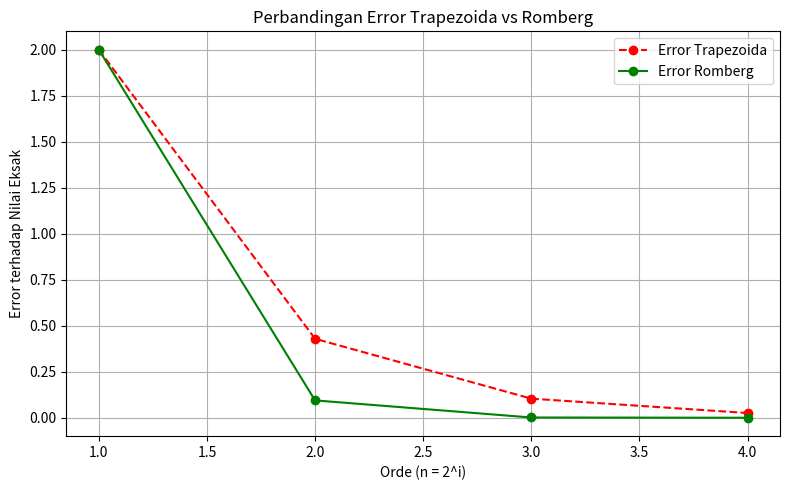

Generate this figure with matplotlib:
import numpy as np
import matplotlib.pyplot as plt

# Fungsi yang akan diintegrasikan
def f_romberg(x):
    return np.sin(x)

# Aturan Trapezoida
def trapezoidal_rule(a, b, n):
    h = (b - a) / n
    sum_val = 0.5 * (f_romberg(a) + f_romberg(b))
    for i in range(1, n):
        sum_val += f_romberg(a + i * h)
    return h * sum_val

# Fungsi Romberg
def romberg_integration(a, b, max_order):
    R = np.zeros((max_order, max_order))
    for i in range(max_order):
        n = 2**i
        R[i, 0] = trapezoidal_rule(a, b, n)
        for k in range(1, i + 1):
            R[i, k] = (4**k * R[i, k - 1] - R[i - 1, k - 1]) / (4**k - 1)
    return R

# Parameter
a = 0
b = np.pi
max_order = 4
nilai_eksak = 2.0

# Hitung tabel Romberg
R = romberg_integration(a, b, max_order)

# Perbandingan Trapezoida vs Romberg
print(f"\n{'Orde':<6} {'Interval':<10} {'Trapezoida':<15} {'Romberg':<15} {'Error Trap':<15} {'Error Romberg':<15}")
print("-" * 80)

errors_romberg = []
errors_trap = []

for i in range(max_order):
    n = 2**i
    trap = trapezoidal_rule(a, b, n)
    romb = R[i, i]
    err_trap = abs(trap - nilai_eksak)
    err_romb = abs(romb - nilai_eksak)

    errors_trap.append(err_trap)
    errors_romberg.append(err_romb)

    print(f"{i+1:<6} {n:<10} {trap:<15.10f} {romb:<15.10f} {err_trap:<15.10f} {err_romb:<15.10f}")

# Plot grafik error Romberg dan Trapezoida
orders = np.arange(1, max_order + 1)

plt.figure(figsize=(8, 5))
plt.plot(orders, errors_trap, marker='o', linestyle='--', color='red', label="Error Trapezoida")
plt.plot(orders, errors_romberg, marker='o', color='green', label="Error Romberg")
plt.title("Perbandingan Error Trapezoida vs Romberg")
plt.xlabel("Orde (n = 2^i)")
plt.ylabel("Error terhadap Nilai Eksak")
plt.legend()
plt.grid(True)
plt.tight_layout()
plt.show()